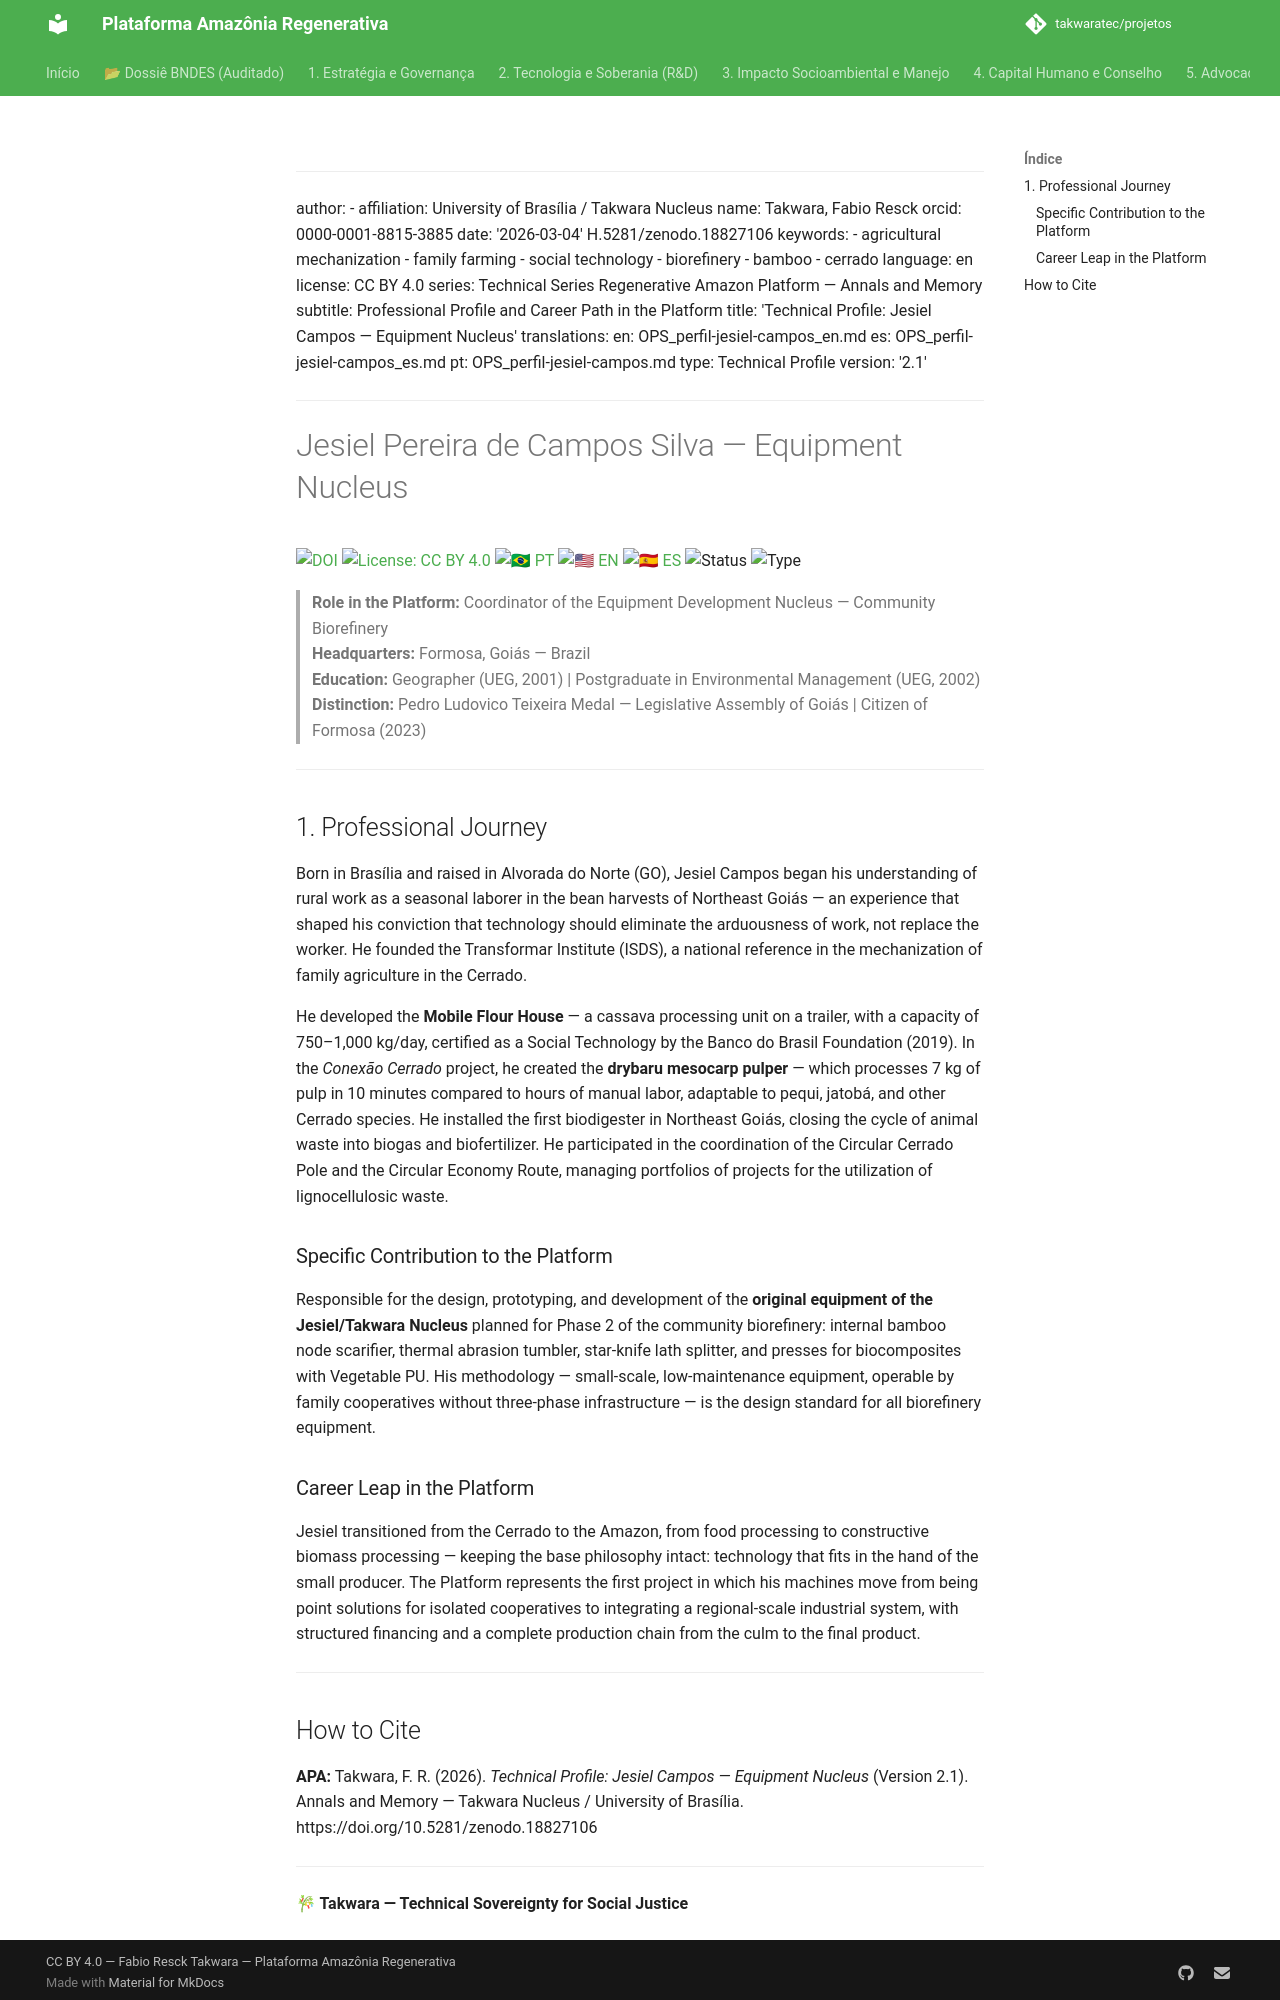

repository: takwaratec/projetos · page: 06_ANAIS_MEMORIA/perfis-equipe/OPS_perfil-jesiel-campos_en/index.html · generator: mkdocs

---
author:
- affiliation: University of Brasília / Takwara Nucleus
  name: Takwara, Fabio Resck
  orcid: 0000-0001-8815-3885
date: '2026-03-04'
doi: 10.5281/zenodo.18827106
keywords:
- agricultural mechanization
- family farming
- social technology
- biorefinery
- bamboo
- cerrado
language: en
license: CC BY 4.0
series: Technical Series Regenerative Amazon Platform — Annals and Memory
subtitle: Professional Profile and Career Path in the Platform
title: 'Technical Profile: Jesiel Campos — Equipment Nucleus'
translations:
  en: OPS_perfil-jesiel-campos_en.md
  es: OPS_perfil-jesiel-campos_es.md
  pt: OPS_perfil-jesiel-campos.md
type: Technical Profile
version: '2.2.2'
---
# Jesiel Pereira de Campos Silva — Equipment Nucleus

[![DOI](https://img.shields.io/badge/DOI-10.5281/zenodo.18827106-blue.svg)](https://doi.org/10.5281/zenodo.18827106)
[![License: CC BY 4.0](https://img.shields.io/badge/License-CC%20BY%204.0-lightgrey.svg)](https://creativecommons.org/licenses/by/4.0/)
[![🇧🇷 PT](https://img.shields.io/badge/🇧🇷-Portuguese-green)](./OPS_perfil-jesiel-campos.md) [![🇺🇸 EN](https://img.shields.io/badge/🇺🇸-English-blue)](./OPS_perfil-jesiel-campos_en.md) [![🇪🇸 ES](https://img.shields.io/badge/🇪🇸-Spanish-orange)](./OPS_perfil-jesiel-campos_es.md)
![Status](https://img.shields.io/badge/status-V2.2.2%20(Advocacy%205.1)-blue)
![Type](https://img.shields.io/badge/type-Technical%20Profile-teal)

> **Role in the Platform:** Coordinator of the Equipment Development Nucleus — Community Biorefinery  
> **Headquarters:** Formosa, Goiás — Brazil  
> **Education:** Geographer (UEG, 2001) | Postgraduate in Environmental Management (UEG, 2002)  
> **Distinction:** Pedro Ludovico Teixeira Medal — Legislative Assembly of Goiás | Citizen of Formosa (2023)

---

## 1. Professional Journey

Born in Brasília and raised in Alvorada do Norte (GO), Jesiel Campos began his understanding of rural work as a seasonal laborer in the bean harvests of Northeast Goiás — an experience that shaped his conviction that technology should eliminate the arduousness of work, not replace the worker. He founded the Transformar Institute (ISDS), a national reference in the mechanization of family agriculture in the Cerrado.

He developed the **Mobile Flour House** — a cassava processing unit on a trailer, with a capacity of 750–1,000 kg/day, certified as a Social Technology by the Banco do Brasil Foundation (2019). In the *Conexão Cerrado* project, he created the **drybaru mesocarp pulper** — which processes 7 kg of pulp in 10 minutes compared to hours of manual labor, adaptable to pequi, jatobá, and other Cerrado species. He installed the first biodigester in Northeast Goiás, closing the cycle of animal waste into biogas and biofertilizer. He participated in the coordination of the Circular Cerrado Pole and the Circular Economy Route, managing portfolios of projects for the utilization of lignocellulosic waste.

### Specific Contribution to the Platform

Responsible for the design, prototyping, and development of the **original equipment of the Jesiel/Takwara Nucleus** planned for Phase 2 of the community biorefinery: internal bamboo node scarifier, thermal abrasion tumbler, star-knife lath splitter, and presses for biocomposites with Vegetable PU. His methodology — small-scale, low-maintenance equipment, operable by family cooperatives without three-phase infrastructure — is the design standard for all biorefinery equipment.

### Career Leap in the Platform

Jesiel transitioned from the Cerrado to the Amazon, from food processing to constructive biomass processing — keeping the base philosophy intact: technology that fits in the hand of the small producer. The Platform represents the first project in which his machines move from being point solutions for isolated cooperatives to integrating a regional-scale industrial system, with structured financing and a complete production chain from the culm to the final product.

---
